Labelled photos from "food11_augmented", an image-classification folder in NorwegianIcecube/DNN_AE_GAN. The possible labels are: bread, dairy product, dessert, egg, fried food, meat, noodles pasta, rice, seafood, soup, vegetable fruit.

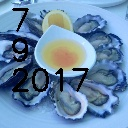
Label: seafood

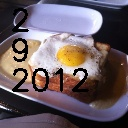
Label: egg

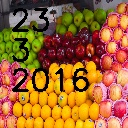
Label: vegetable fruit

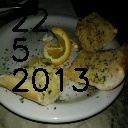
Label: bread

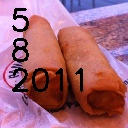
Label: fried food

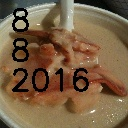
Label: soup
